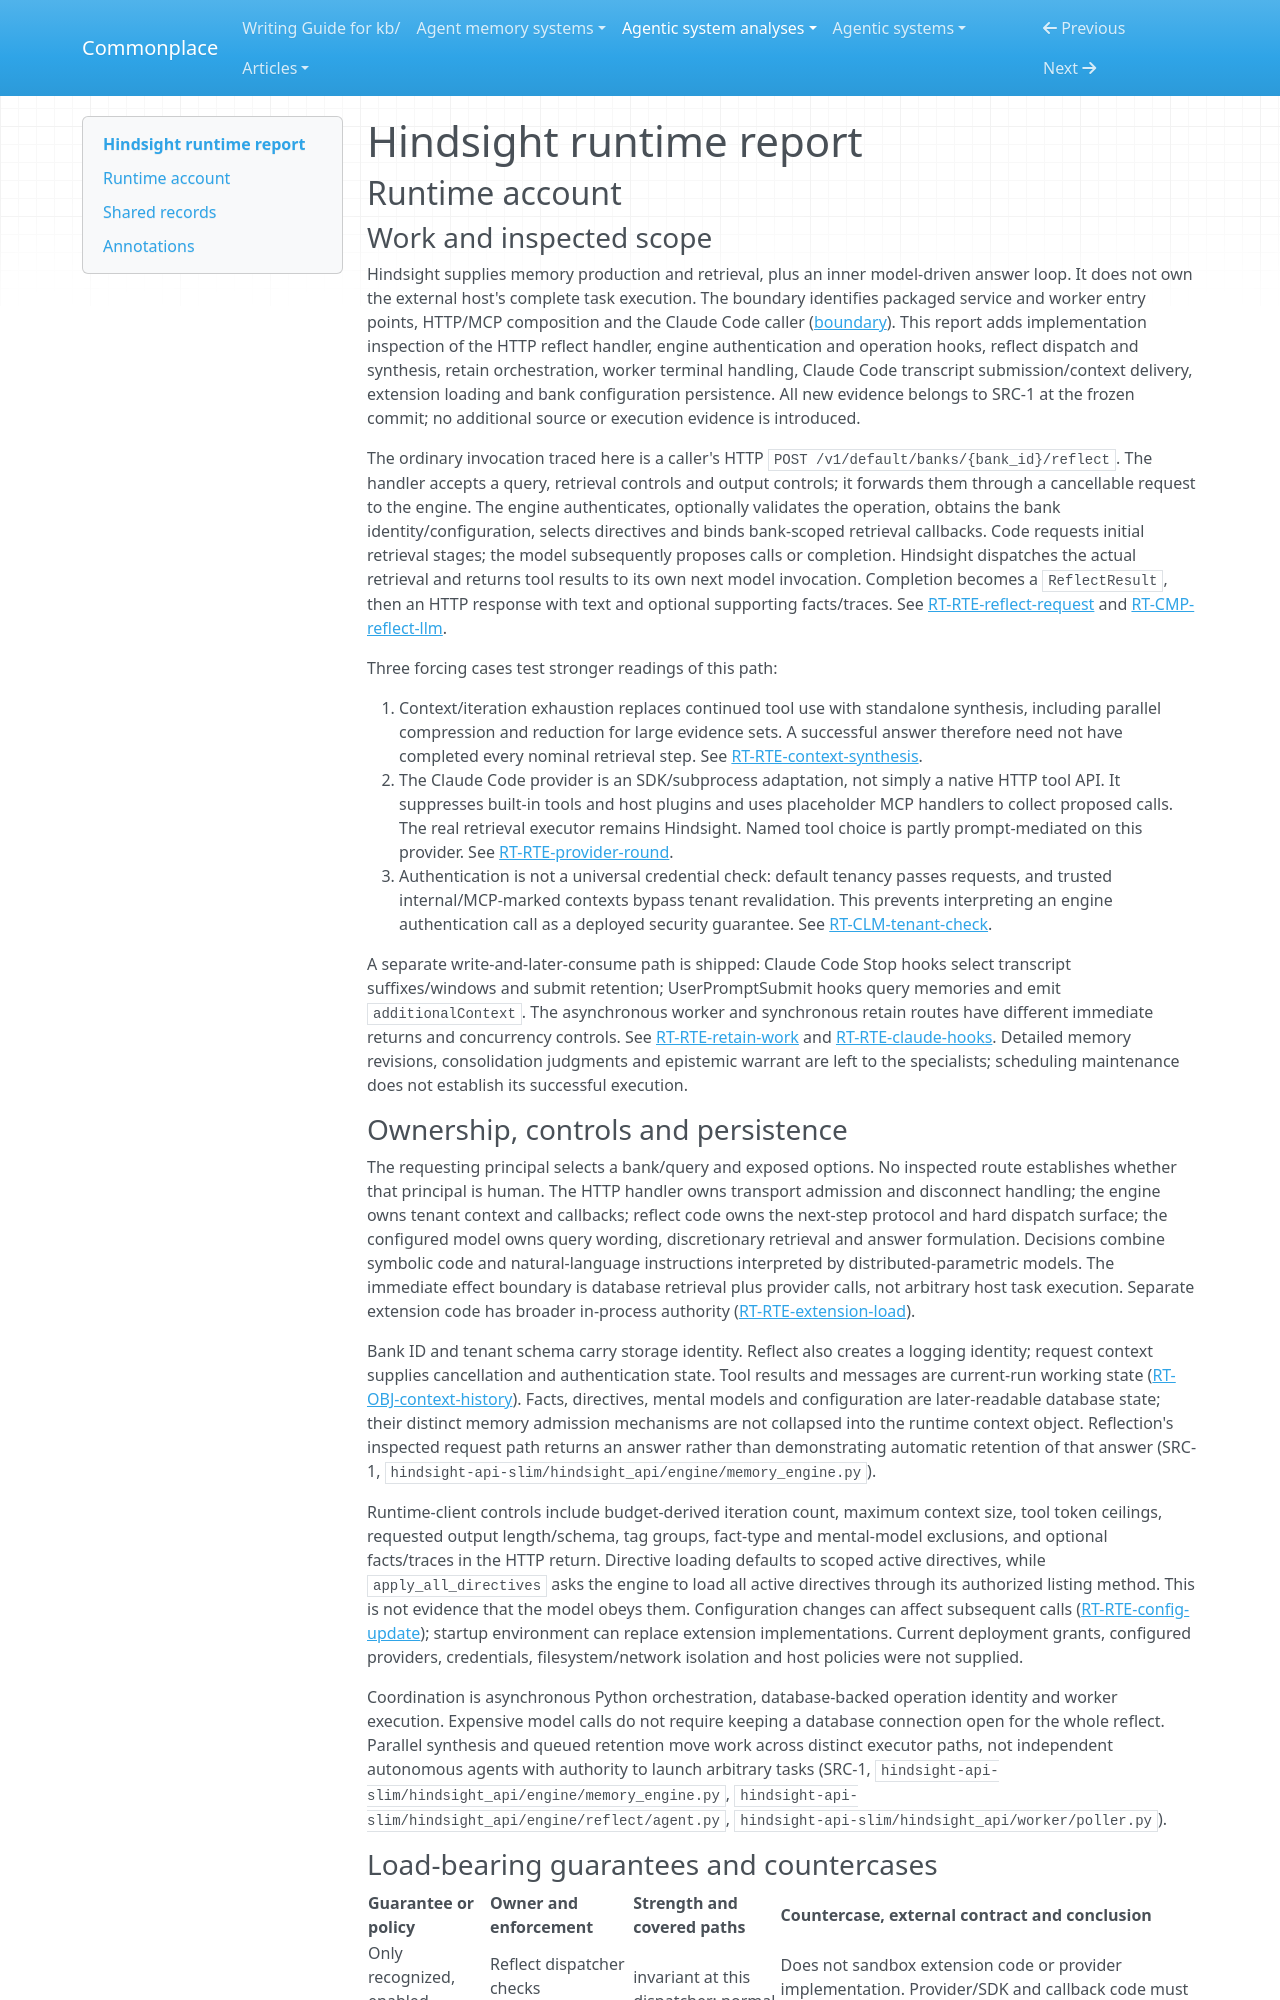

repository: zby/commonplace · page: agentic-system-analyses/retained/hindsight/runtime/index.html · generator: mkdocs

---
type: agentic-system-analyses/types/agentic-system-runtime-report.md
description: "Hindsight runtime baseline: HTTP reflection, bounded retrieval and synthesis, asynchronous retention, Claude Code hooks and configuration admission at the frozen commit."
run-id: AAS-2026-10-14-hindsight-34c2ca821edf-01
reviewed-boundary: "610c135b6f2d0d8b972da94146ae635943f36271"
---

# Hindsight runtime report

## Runtime account

### Work and inspected scope

Hindsight supplies memory production and retrieval, plus an inner model-driven answer loop. It does not own the external host's complete task execution. The boundary identifies packaged service and worker entry points, HTTP/MCP composition and the Claude Code caller ([boundary](boundary.md#boundary-and-evidence)). This report adds implementation inspection of the HTTP reflect handler, engine authentication and operation hooks, reflect dispatch and synthesis, retain orchestration, worker terminal handling, Claude Code transcript submission/context delivery, extension loading and bank configuration persistence. All new evidence belongs to SRC-1 at the frozen commit; no additional source or execution evidence is introduced.

The ordinary invocation traced here is a caller's HTTP `POST /v1/default/banks/{bank_id}/reflect`. The handler accepts a query, retrieval controls and output controls; it forwards them through a cancellable request to the engine. The engine authenticates, optionally validates the operation, obtains the bank identity/configuration, selects directives and binds bank-scoped retrieval callbacks. Code requests initial retrieval stages; the model subsequently proposes calls or completion. Hindsight dispatches the actual retrieval and returns tool results to its own next model invocation. Completion becomes a `ReflectResult`, then an HTTP response with text and optional supporting facts/traces. See [RT-RTE-reflect-request](#rt-rte-reflect-request) and [RT-CMP-reflect-llm](#rt-cmp-reflect-llm).

Three forcing cases test stronger readings of this path:

1. Context/iteration exhaustion replaces continued tool use with standalone synthesis, including parallel compression and reduction for large evidence sets. A successful answer therefore need not have completed every nominal retrieval step. See [RT-RTE-context-synthesis](#rt-rte-context-synthesis).
2. The Claude Code provider is an SDK/subprocess adaptation, not simply a native HTTP tool API. It suppresses built-in tools and host plugins and uses placeholder MCP handlers to collect proposed calls. The real retrieval executor remains Hindsight. Named tool choice is partly prompt-mediated on this provider. See [RT-RTE-provider-round](#rt-rte-provider-round).
3. Authentication is not a universal credential check: default tenancy passes requests, and trusted internal/MCP-marked contexts bypass tenant revalidation. This prevents interpreting an engine authentication call as a deployed security guarantee. See [RT-CLM-tenant-check](#rt-clm-tenant-check).

A separate write-and-later-consume path is shipped: Claude Code Stop hooks select transcript suffixes/windows and submit retention; UserPromptSubmit hooks query memories and emit `additionalContext`. The asynchronous worker and synchronous retain routes have different immediate returns and concurrency controls. See [RT-RTE-retain-work](#rt-rte-retain-work) and [RT-RTE-claude-hooks](#rt-rte-claude-hooks). Detailed memory revisions, consolidation judgments and epistemic warrant are left to the specialists; scheduling maintenance does not establish its successful execution.
